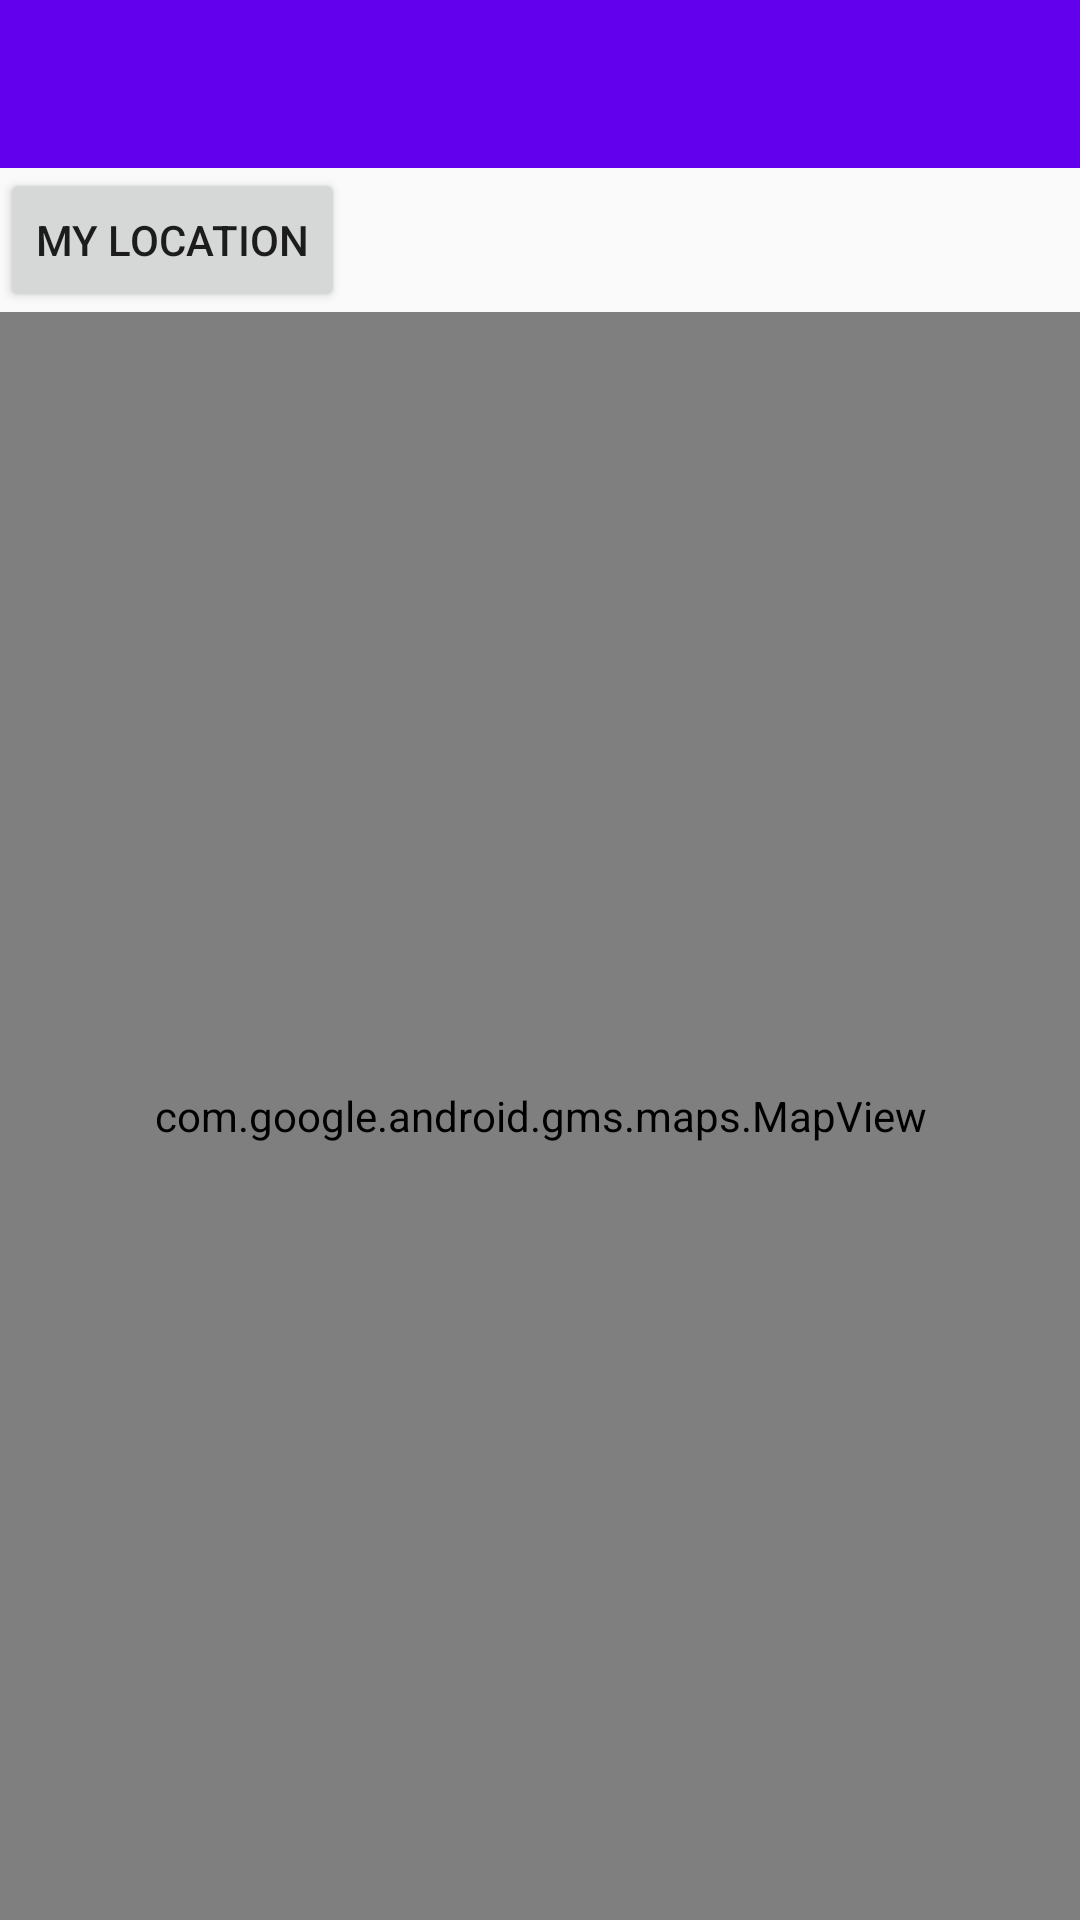

Reconstruct the res/layout file that produces this screen, plus the resources it refers to.
<!-- AndroidManifest.xml: application theme AppTheme -->
<!-- res/layout/activity_ckcc_map.xml -->
<?xml version="1.0" encoding="utf-8"?>
<LinearLayout xmlns:android="http://schemas.android.com/apk/res/android"
    android:layout_width="match_parent"
    android:layout_height="match_parent"
    android:orientation="vertical">

    <android.support.v7.widget.Toolbar
        android:id="@+id/toolbar"
        style="@style/toolbar" />

    <LinearLayout
        android:layout_width="match_parent"
        android:layout_height="wrap_content"
        android:orientation="vertical">

        <Button
            android:id="@+id/btn_my_location"
            android:layout_width="wrap_content"
            android:layout_height="wrap_content"
            android:text="My Location" />
    </LinearLayout>

    <com.google.android.gms.maps.MapView
        android:id="@+id/mapview"
        android:layout_width="match_parent"
        android:layout_height="match_parent" />

</LinearLayout>
<!-- resources referenced by this layout -->
<resources>
  <style name="toolbar">
          <item name="android:layout_width">match_parent</item>
          <item name="android:layout_height">?actionBarSize</item>
          <item name="android:background">@color/colorPrimary</item>
          <item name="android:theme">@style/ThemeOverlay.AppCompat.Dark.ActionBar</item>
      </style>
  <style name="AppTheme" parent="Theme.AppCompat.Light.NoActionBar">
          
          <item name="colorPrimary">@color/colorPrimary</item>
          <item name="colorPrimaryDark">@color/colorPrimaryDark</item>
          <item name="colorAccent">@color/colorAccent</item>
      </style>
  <!-- not gathered from this repository: default colours our renderer supplied (Android Studio template values) -->
  <color name="colorPrimary">#FF6200EE</color>
  <color name="colorPrimaryDark">#FF3700B3</color>
  <color name="colorAccent">#FF03DAC5</color>
</resources>
